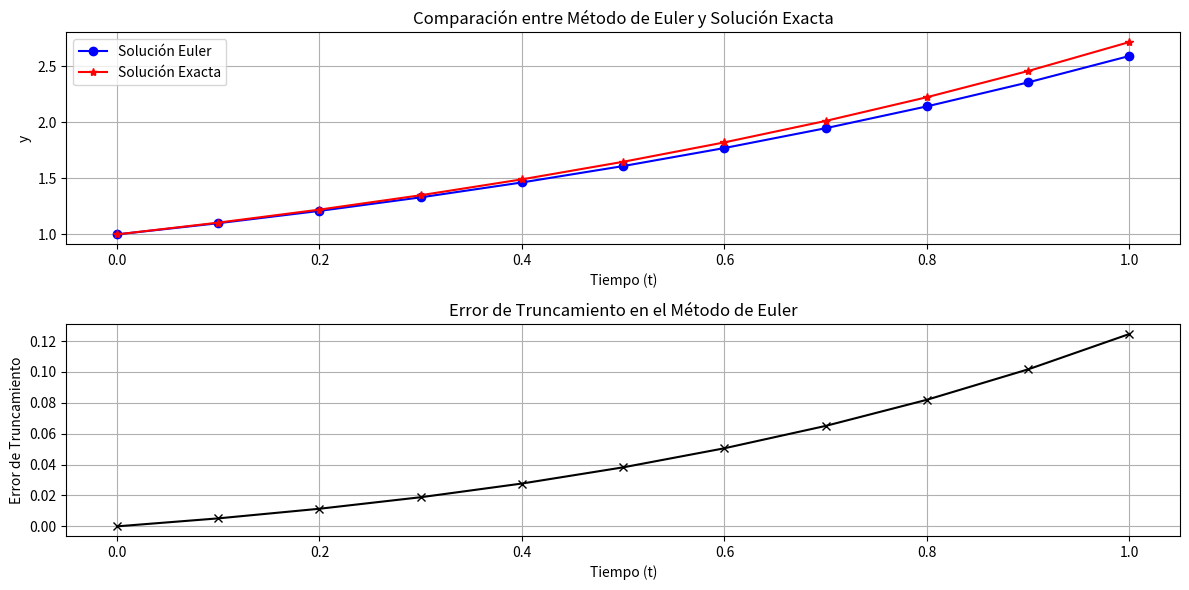

Reproduce this figure in Python.
#!/usr/bin/env python3
# -*- coding: utf-8 -*-
"""
Created on Sat Nov 18 08:04:35 2023

@author: javierurrutia
"""

import numpy as np
import matplotlib.pyplot as plt

# Definición de parámetros y condiciones iniciales
t0 = 0       # Tiempo inicial
tf = 1       # Tiempo final
y0 = 1       # Condición inicial
h = 0.1      # Paso de tiempo

# Función de la ecuación diferencial y' = y
def f(y):
    return y

# Inicialización de variables
t = np.arange(t0, tf + h, h)
y_euler = np.zeros(len(t))
y_exact = np.zeros(len(t))
y_euler[0] = y0
y_exact[0] = y0

# Método de Euler
for i in range(len(t) - 1):
    y_euler[i + 1] = y_euler[i] + h * f(y_euler[i])
    y_exact[i + 1] = np.exp(t[i + 1])

# Cálculo del error de truncamiento
truncation_error = np.abs(y_exact - y_euler)

# Visualización
plt.figure(figsize=(12, 6))
plt.subplot(2, 1, 1)
plt.plot(t, y_euler, 'b-o', label='Solución Euler')
plt.plot(t, y_exact, 'r-*', label='Solución Exacta')
plt.xlabel('Tiempo (t)')
plt.ylabel('y')
plt.title('Comparación entre Método de Euler y Solución Exacta')
plt.legend()
plt.grid(True)

# Visualización del error de truncamiento
plt.subplot(2, 1, 2)
plt.plot(t, truncation_error, 'k-x')
plt.xlabel('Tiempo (t)')
plt.ylabel('Error de Truncamiento')
plt.title('Error de Truncamiento en el Método de Euler')
plt.grid(True)
plt.tight_layout()
plt.show()
